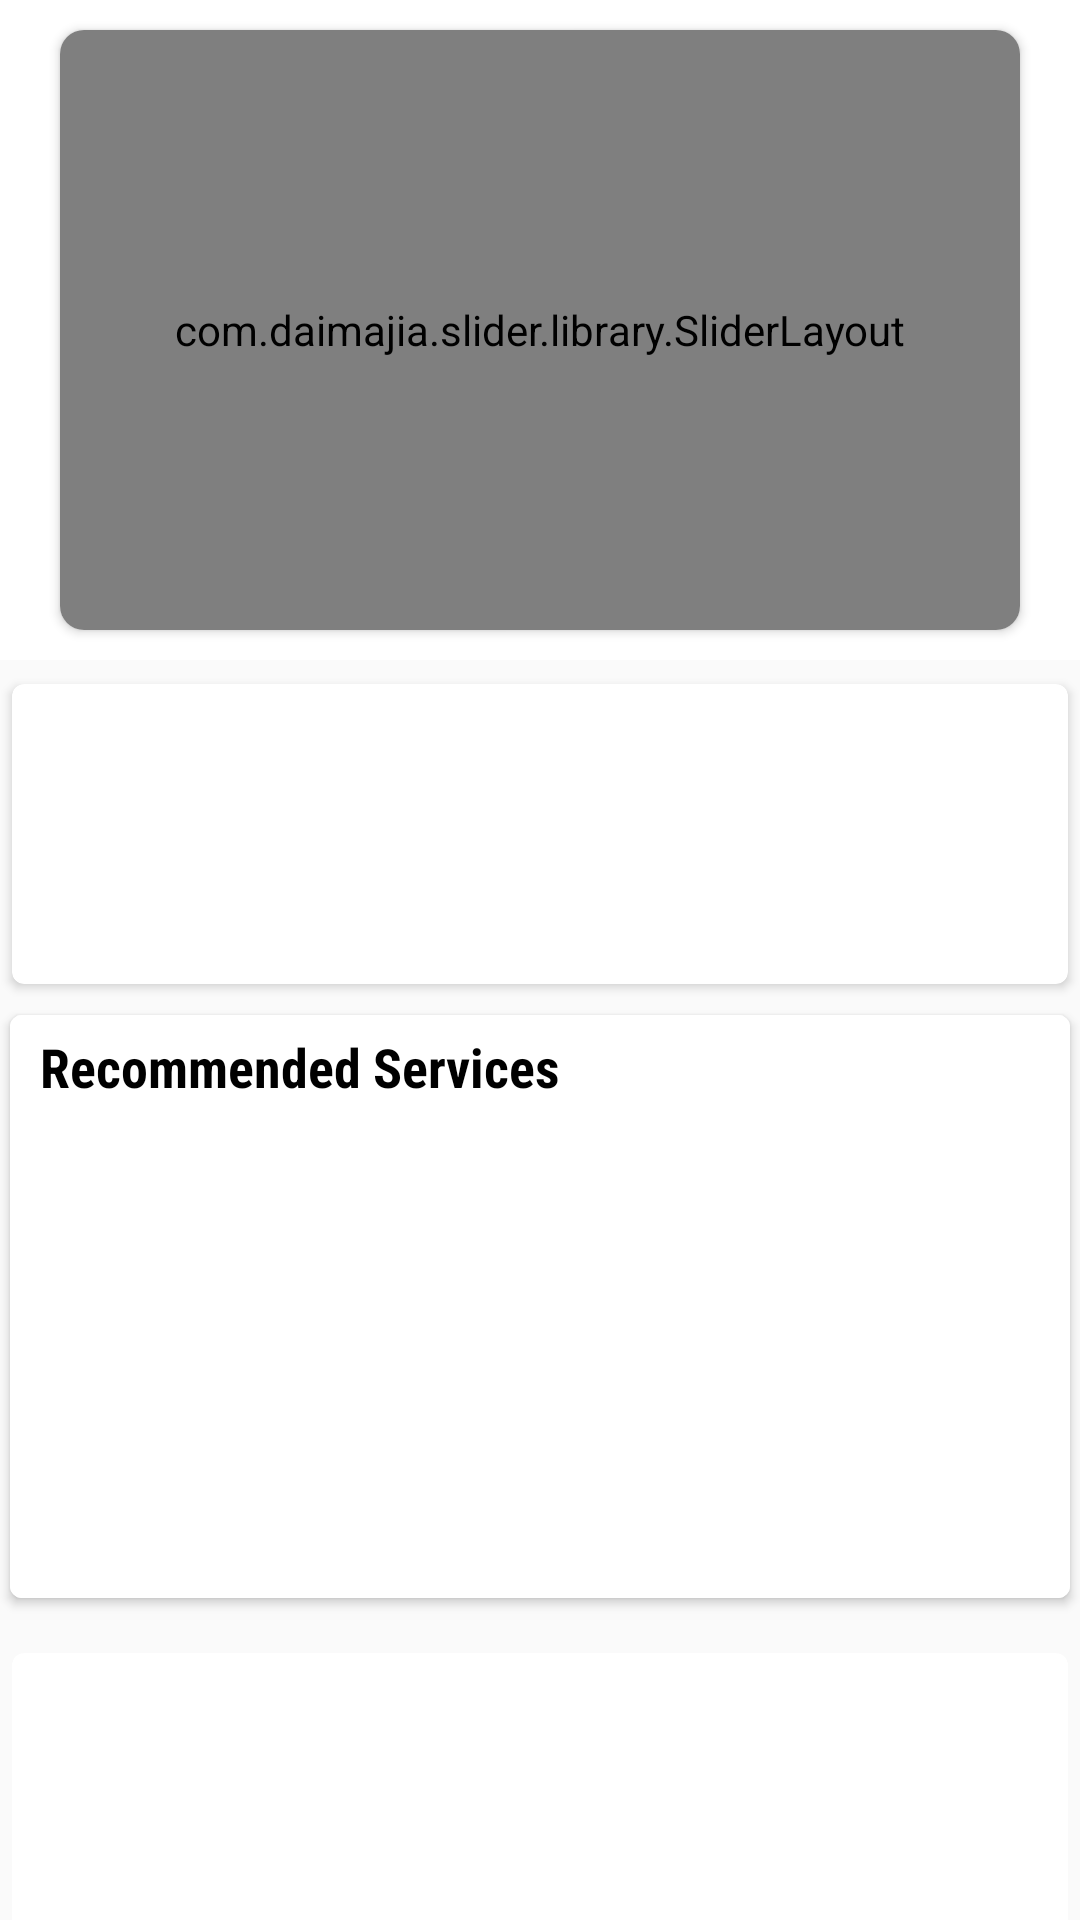

The Android layout XML behind this screen, and the referenced resources:
<!-- AndroidManifest.xml: application theme AppTheme -->
<!-- res/layout/activity_navigation.xml -->
<?xml version="1.0" encoding="utf-8"?>
<android.support.v4.widget.DrawerLayout xmlns:android="http://schemas.android.com/apk/res/android"
    xmlns:app="http://schemas.android.com/apk/res-auto"
    xmlns:tools="http://schemas.android.com/tools"
    android:id="@+id/drawer_layout"
    android:layout_width="match_parent"
    android:layout_height="match_parent"
    android:fitsSystemWindows="true"
    tools:openDrawer="start">

    <include
        layout="@layout/nav_bar"
        android:layout_width="match_parent"
        android:layout_height="match_parent" />


</android.support.v4.widget.DrawerLayout>
<!-- res/layout/nav_bar.xml (included above) -->
<?xml version="1.0" encoding="utf-8"?>
<android.support.design.widget.CoordinatorLayout xmlns:android="http://schemas.android.com/apk/res/android"
    xmlns:app="http://schemas.android.com/apk/res-auto"
    xmlns:tools="http://schemas.android.com/tools"
    android:layout_width="match_parent"
    android:layout_height="match_parent"
    tools:context="com.narmware.smartseva.activity.NavigationActivity">



        <LinearLayout
            android:layout_width="match_parent"
            android:layout_height="match_parent">
    <include layout="@layout/content" />
        </LinearLayout>

</android.support.design.widget.CoordinatorLayout>
<!-- res/layout/content.xml (included above) -->
<?xml version="1.0" encoding="utf-8"?>
<android.support.v4.widget.NestedScrollView android:layout_width="match_parent"
    android:layout_height="match_parent"
    android:fillViewport="true"
    android:background="@color/grey_300"
    xmlns:android="http://schemas.android.com/apk/res/android">

<RelativeLayout xmlns:android="http://schemas.android.com/apk/res/android"
    xmlns:app="http://schemas.android.com/apk/res-auto"
    xmlns:tools="http://schemas.android.com/tools"
    android:layout_width="match_parent"
    android:layout_height="match_parent"
    app:layout_behavior="@string/appbar_scrolling_view_behavior"
    tools:context="com.narmware.smartseva.activity.NavigationActivity"
    tools:showIn="@layout/nav_bar">

    <LinearLayout
        android:background="@android:color/white"
        android:id="@+id/linear_slider"
        android:orientation="vertical"
        android:layout_width="match_parent"
        android:layout_height="wrap_content">
    <android.support.v7.widget.RecyclerView
        android:id="@+id/header_recycler"
        android:layout_width="match_parent"
        android:layout_height="wrap_content">

    </android.support.v7.widget.RecyclerView>

    <android.support.v7.widget.CardView
        android:id="@+id/card_slider"
        android:layout_marginTop="10dp"
        android:layout_marginBottom="10dp"
        android:layout_marginRight="20dp"
        android:layout_marginLeft="20dp"
        app:cardCornerRadius="8dp"
        android:layout_below="@id/header_recycler"
        android:layout_width="match_parent"
        android:layout_height="wrap_content">
    <com.daimajia.slider.library.SliderLayout
        android:id="@+id/slider"
        android:layout_width="match_parent"
        android:layout_height="200dp"
        android:focusable="false"
        android:focusableInTouchMode="false"
        />
    </android.support.v7.widget.CardView>
    </LinearLayout>

    <android.support.v7.widget.CardView
        android:layout_below="@id/linear_slider"
        android:id="@+id/card_img_Add"
        android:layout_marginRight="4dp"
        android:layout_marginLeft="4dp"
        android:layout_marginBottom="4dp"
        android:layout_marginTop="8dp"
        app:cardCornerRadius="4dp"
        android:layout_width="match_parent"
        android:layout_height="wrap_content">
    <ImageView
        android:id="@+id/image_add"
        android:layout_width="match_parent"
        android:layout_height="100dp" />
    </android.support.v7.widget.CardView>

    <LinearLayout
        android:orientation="vertical"
        android:layout_below="@id/card_img_Add"
        android:layout_width="match_parent"
        android:layout_height="wrap_content">


        <LinearLayout
            android:layout_width="wrap_content"
            android:layout_height="wrap_content">
            <include layout="@layout/item_dummy_services"></include>
        </LinearLayout>

        <android.support.v7.widget.CardView
            app:cardCornerRadius="4dp"
            android:layout_margin="4dp"
            android:layout_width="match_parent"
            android:layout_height="wrap_content">

            <FrameLayout
                android:id="@+id/service_container"
                android:layout_width="match_parent"
                android:layout_height="wrap_content">

            </FrameLayout>
        </android.support.v7.widget.CardView>

        <android.support.v7.widget.CardView
            app:cardCornerRadius="4dp"
            android:layout_margin="4dp"
            android:layout_width="match_parent"
            android:layout_height="wrap_content">
        <ImageView
            android:id="@+id/image_bottom"
            android:layout_width="match_parent"
            android:layout_height="200dp" />
        </android.support.v7.widget.CardView>
    </LinearLayout>

</RelativeLayout>
</android.support.v4.widget.NestedScrollView>
<!-- res/layout/item_dummy_services.xml (included above) -->
<?xml version="1.0" encoding="utf-8"?>
<LinearLayout
    android:orientation="vertical"
    xmlns:android="http://schemas.android.com/apk/res/android" android:layout_width="wrap_content"
    android:layout_height="wrap_content">

    <android.support.v7.widget.CardView
        android:layout_width="wrap_content"
        android:layout_height="wrap_content"
        xmlns:app="http://schemas.android.com/apk/res-auto"
        android:paddingBottom="10dp"
        android:layout_marginTop="2dp"
        android:layout_marginBottom="2dp"
        app:cardCornerRadius="4dp"
        app:cardUseCompatPadding="true"
        xmlns:android="http://schemas.android.com/apk/res/android">

        <RelativeLayout
            android:background="@android:color/white"
            android:layout_width="wrap_content"
            android:layout_height="wrap_content">

            <RelativeLayout
                android:id="@+id/rel_title3"
                android:paddingTop="10dp"
                android:paddingRight="10dp"
                android:paddingLeft="10dp"
                android:layout_width="match_parent"
                android:layout_height="wrap_content">
                <TextView
                    android:text="Recommended Services"
                    style="@style/font_style"
                    android:id="@+id/txt_title3"
                    android:layout_centerVertical="true"
                    android:textStyle="bold"
                    android:textColor="@color/grey_900"
                    android:textSize="18dp"
                    android:layout_toLeftOf="@id/btn_more"
                    android:layout_width="match_parent"
                    android:layout_height="wrap_content" />

              

            </RelativeLayout>
            <android.support.v7.widget.RecyclerView
                android:layout_below="@id/rel_title3"
                android:layout_marginTop="10dp"
                android:id="@+id/recycler_view_recom"
                android:layout_width="wrap_content"
                android:layout_height="wrap_content"/>

            <LinearLayout
                android:id="@+id/inv_linear1"
                android:visibility="invisible"
                android:layout_below="@id/rel_title3"
                android:gravity="center"
                android:layout_marginTop="10dp"
                android:layout_width="match_parent"
                android:layout_height="150dp">
            <com.wang.avi.AVLoadingIndicatorView
                android:layout_width="wrap_content"
                android:layout_height="wrap_content"
                android:layout_centerInParent="true"
                app:indicatorName="BallSpinFadeLoaderIndicator"
                app:indicatorColor="@color/colorAccent"
                />
            </LinearLayout>
        </RelativeLayout>
    </android.support.v7.widget.CardView>

</LinearLayout>
<!-- resources referenced by this layout -->
<resources>
  <color name="colorAccent">#fbbb0e</color>
  <color name="colorPrimary">#191919</color>
  <style name="font_style">
          <item name="android:fontFamily">sans-serif-condensed</item>
          <item name="android:textColor">@android:color/black</item>
      </style>
  <style name="AppTheme" parent="Theme.AppCompat.Light.DarkActionBar">
          
          <item name="colorPrimary">@color/colorPrimary</item>
          <item name="colorPrimaryDark">@color/colorPrimaryDark</item>
          <item name="colorAccent">@color/colorAccent</item>
      </style>
  <color name="colorPrimaryDark">#191919</color>
</resources>
